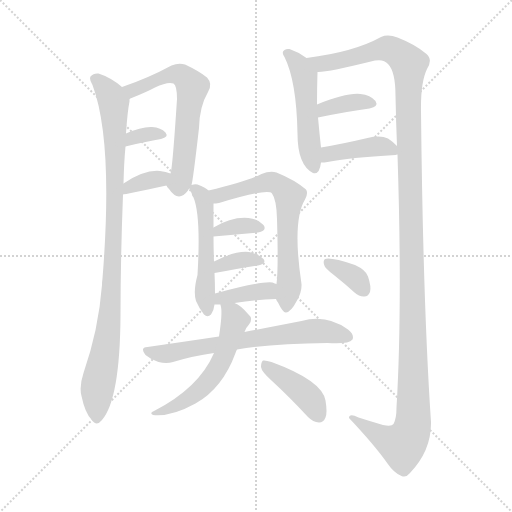
t = 0.00 s
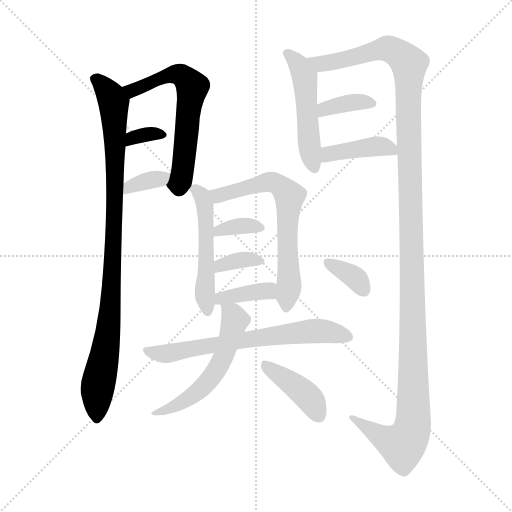
t = 2.32 s
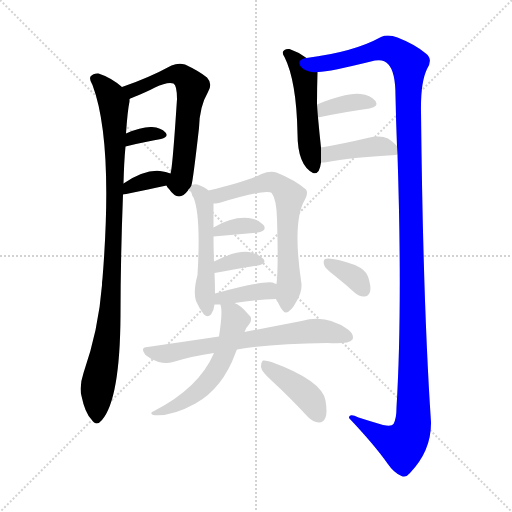
t = 4.65 s
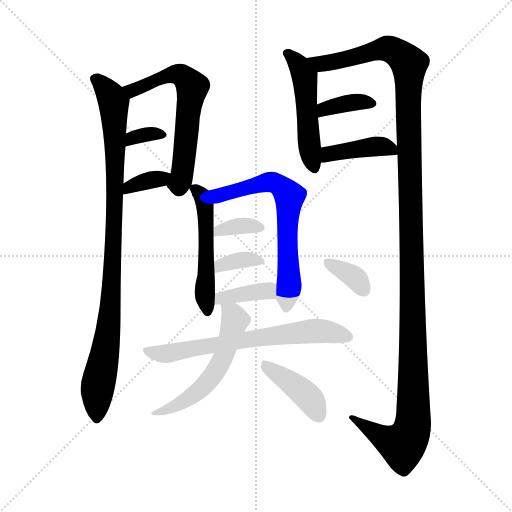
t = 6.97 s
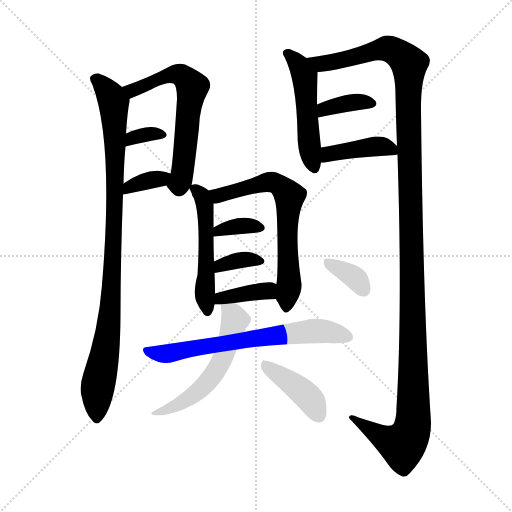
t = 9.29 s
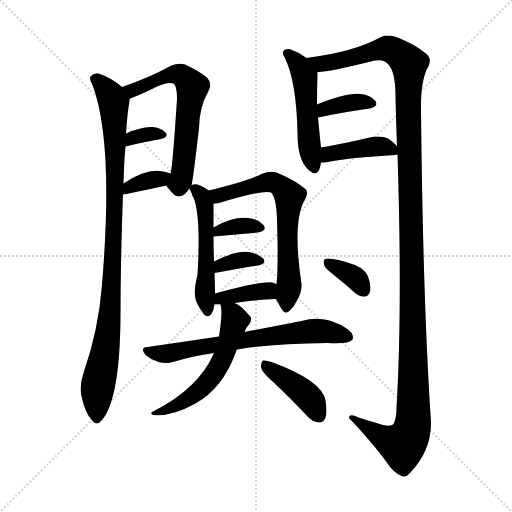
t = 11.62 s

The animated SVG that drew these frames (rendered in a browser with its animation timeline set to each time). Animation: 17 CSS @keyframes rules; one cycle of 11.62 s.

<svg version="1.1" viewBox="0 0 1024 1024" xmlns="http://www.w3.org/2000/svg">
  <g stroke="lightgray" stroke-dasharray="1,1" stroke-width="1" transform="scale(4, 4)">
    <line x1="0" y1="0" x2="256" y2="256"></line>
    <line x1="256" y1="0" x2="0" y2="256"></line>
    <line x1="128" y1="0" x2="128" y2="256"></line>
    <line x1="0" y1="128" x2="256" y2="128"></line>
  </g>
<g transform="scale(1, -1) translate(0, -900)">
   <style type="text/css">
    @keyframes keyframes0 {
      from {
       stroke: blue;
       stroke-dashoffset: 951;
       stroke-width: 128;
       }
       76% {
       animation-timing-function: step-end;
       stroke: blue;
       stroke-dashoffset: 0;
       stroke-width: 128;
       }
       to {
       stroke: black;
       stroke-width: 1024;
       }
       }
       #make-me-a-hanzi-animation-0 {
         animation: keyframes0 1.023926s both;
         animation-delay: 0.000000s;
         animation-timing-function: linear;
       }
    @keyframes keyframes1 {
      from {
       stroke: blue;
       stroke-dashoffset: 613;
       stroke-width: 128;
       }
       67% {
       animation-timing-function: step-end;
       stroke: blue;
       stroke-dashoffset: 0;
       stroke-width: 128;
       }
       to {
       stroke: black;
       stroke-width: 1024;
       }
       }
       #make-me-a-hanzi-animation-1 {
         animation: keyframes1 0.748861s both;
         animation-delay: 1.023926s;
         animation-timing-function: linear;
       }
    @keyframes keyframes2 {
      from {
       stroke: blue;
       stroke-dashoffset: 327;
       stroke-width: 128;
       }
       52% {
       animation-timing-function: step-end;
       stroke: blue;
       stroke-dashoffset: 0;
       stroke-width: 128;
       }
       to {
       stroke: black;
       stroke-width: 1024;
       }
       }
       #make-me-a-hanzi-animation-2 {
         animation: keyframes2 0.516113s both;
         animation-delay: 1.772786s;
         animation-timing-function: linear;
       }
    @keyframes keyframes3 {
      from {
       stroke: blue;
       stroke-dashoffset: 352;
       stroke-width: 128;
       }
       53% {
       animation-timing-function: step-end;
       stroke: blue;
       stroke-dashoffset: 0;
       stroke-width: 128;
       }
       to {
       stroke: black;
       stroke-width: 1024;
       }
       }
       #make-me-a-hanzi-animation-3 {
         animation: keyframes3 0.536458s both;
         animation-delay: 2.288900s;
         animation-timing-function: linear;
       }
    @keyframes keyframes4 {
      from {
       stroke: blue;
       stroke-dashoffset: 495;
       stroke-width: 128;
       }
       62% {
       animation-timing-function: step-end;
       stroke: blue;
       stroke-dashoffset: 0;
       stroke-width: 128;
       }
       to {
       stroke: black;
       stroke-width: 1024;
       }
       }
       #make-me-a-hanzi-animation-4 {
         animation: keyframes4 0.652832s both;
         animation-delay: 2.825358s;
         animation-timing-function: linear;
       }
    @keyframes keyframes5 {
      from {
       stroke: blue;
       stroke-dashoffset: 1347;
       stroke-width: 128;
       }
       81% {
       animation-timing-function: step-end;
       stroke: blue;
       stroke-dashoffset: 0;
       stroke-width: 128;
       }
       to {
       stroke: black;
       stroke-width: 1024;
       }
       }
       #make-me-a-hanzi-animation-5 {
         animation: keyframes5 1.346191s both;
         animation-delay: 3.478190s;
         animation-timing-function: linear;
       }
    @keyframes keyframes6 {
      from {
       stroke: blue;
       stroke-dashoffset: 363;
       stroke-width: 128;
       }
       54% {
       animation-timing-function: step-end;
       stroke: blue;
       stroke-dashoffset: 0;
       stroke-width: 128;
       }
       to {
       stroke: black;
       stroke-width: 1024;
       }
       }
       #make-me-a-hanzi-animation-6 {
         animation: keyframes6 0.545410s both;
         animation-delay: 4.824382s;
         animation-timing-function: linear;
       }
    @keyframes keyframes7 {
      from {
       stroke: blue;
       stroke-dashoffset: 407;
       stroke-width: 128;
       }
       57% {
       animation-timing-function: step-end;
       stroke: blue;
       stroke-dashoffset: 0;
       stroke-width: 128;
       }
       to {
       stroke: black;
       stroke-width: 1024;
       }
       }
       #make-me-a-hanzi-animation-7 {
         animation: keyframes7 0.581217s both;
         animation-delay: 5.369792s;
         animation-timing-function: linear;
       }
    @keyframes keyframes8 {
      from {
       stroke: blue;
       stroke-dashoffset: 509;
       stroke-width: 128;
       }
       62% {
       animation-timing-function: step-end;
       stroke: blue;
       stroke-dashoffset: 0;
       stroke-width: 128;
       }
       to {
       stroke: black;
       stroke-width: 1024;
       }
       }
       #make-me-a-hanzi-animation-8 {
         animation: keyframes8 0.664225s both;
         animation-delay: 5.951009s;
         animation-timing-function: linear;
       }
    @keyframes keyframes9 {
      from {
       stroke: blue;
       stroke-dashoffset: 647;
       stroke-width: 128;
       }
       68% {
       animation-timing-function: step-end;
       stroke: blue;
       stroke-dashoffset: 0;
       stroke-width: 128;
       }
       to {
       stroke: black;
       stroke-width: 1024;
       }
       }
       #make-me-a-hanzi-animation-9 {
         animation: keyframes9 0.776530s both;
         animation-delay: 6.615234s;
         animation-timing-function: linear;
       }
    @keyframes keyframes10 {
      from {
       stroke: blue;
       stroke-dashoffset: 347;
       stroke-width: 128;
       }
       53% {
       animation-timing-function: step-end;
       stroke: blue;
       stroke-dashoffset: 0;
       stroke-width: 128;
       }
       to {
       stroke: black;
       stroke-width: 1024;
       }
       }
       #make-me-a-hanzi-animation-10 {
         animation: keyframes10 0.532389s both;
         animation-delay: 7.391764s;
         animation-timing-function: linear;
       }
    @keyframes keyframes11 {
      from {
       stroke: blue;
       stroke-dashoffset: 346;
       stroke-width: 128;
       }
       53% {
       animation-timing-function: step-end;
       stroke: blue;
       stroke-dashoffset: 0;
       stroke-width: 128;
       }
       to {
       stroke: black;
       stroke-width: 1024;
       }
       }
       #make-me-a-hanzi-animation-11 {
         animation: keyframes11 0.531576s both;
         animation-delay: 7.924154s;
         animation-timing-function: linear;
       }
    @keyframes keyframes12 {
      from {
       stroke: blue;
       stroke-dashoffset: 374;
       stroke-width: 128;
       }
       55% {
       animation-timing-function: step-end;
       stroke: blue;
       stroke-dashoffset: 0;
       stroke-width: 128;
       }
       to {
       stroke: black;
       stroke-width: 1024;
       }
       }
       #make-me-a-hanzi-animation-12 {
         animation: keyframes12 0.554362s both;
         animation-delay: 8.455729s;
         animation-timing-function: linear;
       }
    @keyframes keyframes13 {
      from {
       stroke: blue;
       stroke-dashoffset: 665;
       stroke-width: 128;
       }
       68% {
       animation-timing-function: step-end;
       stroke: blue;
       stroke-dashoffset: 0;
       stroke-width: 128;
       }
       to {
       stroke: black;
       stroke-width: 1024;
       }
       }
       #make-me-a-hanzi-animation-13 {
         animation: keyframes13 0.791178s both;
         animation-delay: 9.010091s;
         animation-timing-function: linear;
       }
    @keyframes keyframes14 {
      from {
       stroke: blue;
       stroke-dashoffset: 552;
       stroke-width: 128;
       }
       64% {
       animation-timing-function: step-end;
       stroke: blue;
       stroke-dashoffset: 0;
       stroke-width: 128;
       }
       to {
       stroke: black;
       stroke-width: 1024;
       }
       }
       #make-me-a-hanzi-animation-14 {
         animation: keyframes14 0.699219s both;
         animation-delay: 9.801270s;
         animation-timing-function: linear;
       }
    @keyframes keyframes15 {
      from {
       stroke: blue;
       stroke-dashoffset: 408;
       stroke-width: 128;
       }
       57% {
       animation-timing-function: step-end;
       stroke: blue;
       stroke-dashoffset: 0;
       stroke-width: 128;
       }
       to {
       stroke: black;
       stroke-width: 1024;
       }
       }
       #make-me-a-hanzi-animation-15 {
         animation: keyframes15 0.582031s both;
         animation-delay: 10.500488s;
         animation-timing-function: linear;
       }
    @keyframes keyframes16 {
      from {
       stroke: blue;
       stroke-dashoffset: 346;
       stroke-width: 128;
       }
       53% {
       animation-timing-function: step-end;
       stroke: blue;
       stroke-dashoffset: 0;
       stroke-width: 128;
       }
       to {
       stroke: black;
       stroke-width: 1024;
       }
       }
       #make-me-a-hanzi-animation-16 {
         animation: keyframes16 0.531576s both;
         animation-delay: 11.082520s;
         animation-timing-function: linear;
       }
</style>
<path d="M 244.0 726.0 Q 222.0 745.0 197.0 753.0 Q 187.0 754.0 181.0 747.0 Q 178.0 741.0 185.0 730.0 Q 227.0 618.0 205.0 343.0 Q 204.0 337.0 204.0 330.0 Q 197.0 240.0 167.0 154.0 Q 158.0 127.0 163.0 108.0 Q 170.0 74.0 183.0 61.0 Q 193.0 46.0 204.0 60.0 Q 240.0 102.0 241.0 269.0 Q 241.0 380.0 246.0 511.0 L 247.0 533.0 Q 248.0 576.0 251.0 607.0 L 252.0 633.0 Q 255.0 678.0 259.0 697.0 Q 259.0 700.0 259.0 702.0 C 260.0 714.0 260.0 714.0 244.0 726.0 Z" fill="lightgray"></path> 
<path d="M 383.0 530.0 Q 386.0 539.0 398.0 644.0 Q 399.0 687.0 416.0 716.0 Q 426.0 732.0 414.0 745.0 Q 398.0 758.0 370.0 771.0 Q 357.0 775.0 343.0 769.0 Q 297.0 744.0 244.0 726.0 C 216.0 716.0 232.0 690.0 259.0 702.0 Q 260.0 703.0 268.0 706.0 Q 293.0 716.0 310.0 725.0 Q 335.0 737.0 347.0 733.0 Q 354.0 729.0 354.0 702.0 Q 345.0 563.0 341.0 553.0 C 336.0 525.0 330.0 533.0 333.0 529.0 Q 334.0 526.0 338.0 522.0 Q 357.0 494.0 376.0 519.0 Q 377.0 522.0 379.0 523.0 C 382.0 527.0 382.0 527.0 383.0 530.0 Z" fill="lightgray"></path> 
<path d="M 251.0 607.0 Q 291.0 617.0 322.0 622.0 Q 338.0 626.0 331.0 635.0 Q 322.0 645.0 304.0 646.0 Q 283.0 647.0 252.0 633.0 C 225.0 621.0 222.0 600.0 251.0 607.0 Z" fill="lightgray"></path> 
<path d="M 246.0 511.0 Q 249.0 511.0 333.0 529.0 C 362.0 535.0 369.0 542.0 341.0 553.0 Q 332.0 557.0 320.0 558.0 Q 289.0 561.0 247.0 533.0 C 222.0 517.0 216.0 506.0 246.0 511.0 Z" fill="lightgray"></path> 
<path d="M 613.0 784.0 Q 597.0 796.0 579.0 802.0 Q 573.0 803.0 569.0 800.0 Q 562.0 796.0 569.0 786.0 Q 593.0 738.0 595.0 633.0 Q 595.0 570.0 626.0 554.0 Q 639.0 550.0 642.0 575.0 L 642.0 605.0 Q 639.0 632.0 636.0 665.0 L 634.0 691.0 Q 634.0 724.0 635.0 756.0 C 635.0 768.0 635.0 768.0 613.0 784.0 Z" fill="lightgray"></path> 
<path d="M 795.0 591.0 Q 805.0 284.0 793.0 85.0 Q 793.0 63.0 787.0 52.0 Q 783.0 46.0 766.0 50.0 Q 742.0 57.0 717.0 65.0 Q 698.0 74.0 698.0 64.0 Q 749.0 10.0 775.0 -27.0 Q 788.0 -46.0 803.0 -52.0 Q 812.0 -56.0 820.0 -46.0 Q 863.0 -1.0 862.0 56.0 Q 846.0 293.0 842.0 677.0 Q 841.0 735.0 854.0 762.0 Q 866.0 781.0 853.0 792.0 Q 831.0 811.0 795.0 825.0 Q 776.0 832.0 762.0 826.0 Q 708.0 796.0 613.0 784.0 C 583.0 780.0 605.0 752.0 635.0 756.0 Q 653.0 755.0 750.0 779.0 Q 768.0 782.0 776.0 772.0 Q 791.0 757.0 791.0 708.0 Q 792.0 657.0 794.0 608.0 L 795.0 591.0 Z" fill="lightgray"></path> 
<path d="M 636.0 665.0 Q 694.0 677.0 739.0 683.0 Q 758.0 687.0 751.0 698.0 Q 741.0 710.0 721.0 712.0 Q 693.0 715.0 634.0 691.0 C 606.0 680.0 607.0 659.0 636.0 665.0 Z" fill="lightgray"></path> 
<path d="M 642.0 575.0 Q 649.0 575.0 655.0 576.0 Q 698.0 585.0 791.0 590.0 Q 792.0 591.0 795.0 591.0 C 808.0 594.0 808.0 594.0 794.0 608.0 Q 788.0 615.0 776.0 623.0 Q 761.0 630.0 735.0 624.0 Q 684.0 612.0 642.0 605.0 C 612.0 600.0 612.0 574.0 642.0 575.0 Z" fill="lightgray"></path> 
<path d="M 417.0 519.0 Q 411.0 525.0 395.0 531.0 Q 389.0 532.0 383.0 530.0 C 376.0 529.0 376.0 529.0 379.0 523.0 Q 379.0 522.0 381.0 519.0 Q 382.0 516.0 384.0 512.0 Q 383.0 509.0 387.0 505.0 Q 402.0 469.0 395.0 350.0 Q 386.0 317.0 392.0 298.0 Q 399.0 282.0 408.0 271.0 Q 415.0 264.0 422.0 271.0 Q 428.0 280.0 429.0 291.0 L 430.0 313.0 Q 430.0 334.0 429.0 354.0 L 428.0 377.0 Q 427.0 405.0 427.0 427.0 L 427.0 445.0 Q 427.0 487.0 427.0 493.0 C 427.0 512.0 427.0 512.0 417.0 519.0 Z" fill="lightgray"></path> 
<path d="M 552.0 302.0 Q 553.0 299.0 556.0 295.0 Q 566.0 274.0 572.0 275.0 Q 582.0 276.0 594.0 299.0 Q 604.0 317.0 603.0 332.0 Q 584.0 458.0 610.0 501.0 Q 617.0 514.0 612.0 521.0 Q 590.0 540.0 553.0 555.0 Q 540.0 559.0 523.0 552.0 Q 493.0 537.0 417.0 519.0 C 388.0 512.0 397.0 489.0 427.0 493.0 Q 431.0 493.0 438.0 494.0 Q 537.0 524.0 544.0 513.0 Q 553.0 501.0 554.0 462.0 Q 557.0 362.0 553.0 332.0 L 552.0 302.0 Z" fill="lightgray"></path> 
<path d="M 427.0 427.0 L 516.0 435.0 Q 535.0 439.0 527.0 450.0 Q 517.0 462.0 497.0 464.0 Q 464.0 467.0 427.0 445.0 C 401.0 430.0 397.0 424.0 427.0 427.0 Z" fill="lightgray"></path> 
<path d="M 429.0 354.0 Q 478.0 363.0 516.0 369.0 Q 534.0 373.0 527.0 382.0 Q 518.0 392.0 498.0 396.0 Q 471.0 399.0 428.0 377.0 C 401.0 363.0 399.0 349.0 429.0 354.0 Z" fill="lightgray"></path> 
<path d="M 469.0 294.0 Q 512.0 301.0 552.0 302.0 C 582.0 303.0 581.0 322.0 553.0 332.0 Q 550.0 333.0 545.0 335.0 Q 521.0 338.0 430.0 313.0 C 401.0 305.0 399.0 291.0 429.0 291.0 L 441.0 291.0 L 469.0 294.0 Z" fill="lightgray"></path> 
<path d="M 438.0 227.0 Q 371.0 217.0 295.0 206.0 Q 279.0 205.0 291.0 190.0 Q 303.0 180.0 317.0 176.0 Q 333.0 172.0 346.0 176.0 Q 385.0 188.0 428.0 194.0 L 474.0 201.0 Q 544.0 213.0 655.0 214.0 Q 697.0 211.0 705.0 221.0 Q 709.0 231.0 696.0 241.0 Q 653.0 272.0 603.0 258.0 Q 557.0 249.0 489.0 236.0 L 438.0 227.0 Z" fill="lightgray"></path> 
<path d="M 441.0 291.0 Q 441.0 290.0 442.0 286.0 Q 445.0 273.0 438.0 227.0 L 428.0 194.0 Q 398.0 124.0 308.0 78.0 Q 298.0 74.0 306.0 70.0 Q 342.0 66.0 391.0 93.0 Q 445.0 123.0 471.0 194.0 Q 472.0 198.0 474.0 201.0 L 489.0 236.0 Q 492.0 245.0 498.0 251.0 Q 507.0 263.0 497.0 271.0 Q 481.0 290.0 469.0 294.0 C 442.0 308.0 438.0 310.0 441.0 291.0 Z" fill="lightgray"></path> 
<path d="M 543.0 139.0 Q 579.0 106.0 616.0 66.0 Q 626.0 56.0 638.0 55.0 Q 647.0 55.0 651.0 65.0 Q 655.0 75.0 651.0 99.0 Q 644.0 139.0 543.0 176.0 Q 531.0 180.0 526.0 179.0 Q 522.0 176.0 522.0 166.0 Q 523.0 157.0 543.0 139.0 Z" fill="lightgray"></path> 
<path d="M 669.0 349.0 Q 688.0 334.0 709.0 315.0 Q 719.0 306.0 729.0 307.0 Q 736.0 307.0 740.0 316.0 Q 743.0 326.0 736.0 347.0 Q 732.0 360.0 710.0 370.0 Q 662.0 386.0 650.0 382.0 Q 646.0 379.0 648.0 371.0 Q 649.0 364.0 669.0 349.0 Z" fill="lightgray"></path> 
      <clipPath id="make-me-a-hanzi-clip-0">
      <path d="M 244.0 726.0 Q 222.0 745.0 197.0 753.0 Q 187.0 754.0 181.0 747.0 Q 178.0 741.0 185.0 730.0 Q 227.0 618.0 205.0 343.0 Q 204.0 337.0 204.0 330.0 Q 197.0 240.0 167.0 154.0 Q 158.0 127.0 163.0 108.0 Q 170.0 74.0 183.0 61.0 Q 193.0 46.0 204.0 60.0 Q 240.0 102.0 241.0 269.0 Q 241.0 380.0 246.0 511.0 L 247.0 533.0 Q 248.0 576.0 251.0 607.0 L 252.0 633.0 Q 255.0 678.0 259.0 697.0 Q 259.0 700.0 259.0 702.0 C 260.0 714.0 260.0 714.0 244.0 726.0 Z" fill="lightgray"></path>
      </clipPath>
      <path clip-path="url(#make-me-a-hanzi-clip-0)" d="M 189.0 743.0 L 224.0 702.0 L 230.0 643.0 L 230.0 487.0 L 219.0 258.0 L 195.0 126.0 L 194.0 64.0 " fill="none" id="make-me-a-hanzi-animation-0" stroke-dasharray="823 1646" stroke-linecap="round"></path>

      <clipPath id="make-me-a-hanzi-clip-1">
      <path d="M 383.0 530.0 Q 386.0 539.0 398.0 644.0 Q 399.0 687.0 416.0 716.0 Q 426.0 732.0 414.0 745.0 Q 398.0 758.0 370.0 771.0 Q 357.0 775.0 343.0 769.0 Q 297.0 744.0 244.0 726.0 C 216.0 716.0 232.0 690.0 259.0 702.0 Q 260.0 703.0 268.0 706.0 Q 293.0 716.0 310.0 725.0 Q 335.0 737.0 347.0 733.0 Q 354.0 729.0 354.0 702.0 Q 345.0 563.0 341.0 553.0 C 336.0 525.0 330.0 533.0 333.0 529.0 Q 334.0 526.0 338.0 522.0 Q 357.0 494.0 376.0 519.0 Q 377.0 522.0 379.0 523.0 C 382.0 527.0 382.0 527.0 383.0 530.0 Z" fill="lightgray"></path>
      </clipPath>
      <path clip-path="url(#make-me-a-hanzi-clip-1)" d="M 253.0 723.0 L 264.0 719.0 L 329.0 747.0 L 355.0 752.0 L 383.0 729.0 L 364.0 549.0 L 358.0 533.0 L 344.0 532.0 " fill="none" id="make-me-a-hanzi-animation-1" stroke-dasharray="485 970" stroke-linecap="round"></path>

      <clipPath id="make-me-a-hanzi-clip-2">
      <path d="M 251.0 607.0 Q 291.0 617.0 322.0 622.0 Q 338.0 626.0 331.0 635.0 Q 322.0 645.0 304.0 646.0 Q 283.0 647.0 252.0 633.0 C 225.0 621.0 222.0 600.0 251.0 607.0 Z" fill="lightgray"></path>
      </clipPath>
      <path clip-path="url(#make-me-a-hanzi-clip-2)" d="M 258.0 613.0 L 265.0 625.0 L 278.0 629.0 L 321.0 632.0 " fill="none" id="make-me-a-hanzi-animation-2" stroke-dasharray="199 398" stroke-linecap="round"></path>

      <clipPath id="make-me-a-hanzi-clip-3">
      <path d="M 246.0 511.0 Q 249.0 511.0 333.0 529.0 C 362.0 535.0 369.0 542.0 341.0 553.0 Q 332.0 557.0 320.0 558.0 Q 289.0 561.0 247.0 533.0 C 222.0 517.0 216.0 506.0 246.0 511.0 Z" fill="lightgray"></path>
      </clipPath>
      <path clip-path="url(#make-me-a-hanzi-clip-3)" d="M 247.0 516.0 L 260.0 527.0 L 303.0 541.0 L 319.0 540.0 L 334.0 549.0 " fill="none" id="make-me-a-hanzi-animation-3" stroke-dasharray="224 448" stroke-linecap="round"></path>

      <clipPath id="make-me-a-hanzi-clip-4">
      <path d="M 613.0 784.0 Q 597.0 796.0 579.0 802.0 Q 573.0 803.0 569.0 800.0 Q 562.0 796.0 569.0 786.0 Q 593.0 738.0 595.0 633.0 Q 595.0 570.0 626.0 554.0 Q 639.0 550.0 642.0 575.0 L 642.0 605.0 Q 639.0 632.0 636.0 665.0 L 634.0 691.0 Q 634.0 724.0 635.0 756.0 C 635.0 768.0 635.0 768.0 613.0 784.0 Z" fill="lightgray"></path>
      </clipPath>
      <path clip-path="url(#make-me-a-hanzi-clip-4)" d="M 576.0 793.0 L 597.0 772.0 L 609.0 747.0 L 620.0 595.0 L 628.0 567.0 " fill="none" id="make-me-a-hanzi-animation-4" stroke-dasharray="367 734" stroke-linecap="round"></path>

      <clipPath id="make-me-a-hanzi-clip-5">
      <path d="M 795.0 591.0 Q 805.0 284.0 793.0 85.0 Q 793.0 63.0 787.0 52.0 Q 783.0 46.0 766.0 50.0 Q 742.0 57.0 717.0 65.0 Q 698.0 74.0 698.0 64.0 Q 749.0 10.0 775.0 -27.0 Q 788.0 -46.0 803.0 -52.0 Q 812.0 -56.0 820.0 -46.0 Q 863.0 -1.0 862.0 56.0 Q 846.0 293.0 842.0 677.0 Q 841.0 735.0 854.0 762.0 Q 866.0 781.0 853.0 792.0 Q 831.0 811.0 795.0 825.0 Q 776.0 832.0 762.0 826.0 Q 708.0 796.0 613.0 784.0 C 583.0 780.0 605.0 752.0 635.0 756.0 Q 653.0 755.0 750.0 779.0 Q 768.0 782.0 776.0 772.0 Q 791.0 757.0 791.0 708.0 Q 792.0 657.0 794.0 608.0 L 795.0 591.0 Z" fill="lightgray"></path>
      </clipPath>
      <path clip-path="url(#make-me-a-hanzi-clip-5)" d="M 622.0 784.0 L 631.0 776.0 L 652.0 773.0 L 777.0 803.0 L 804.0 787.0 L 818.0 770.0 L 826.0 49.0 L 819.0 27.0 L 803.0 10.0 L 766.0 24.0 L 707.0 60.0 " fill="none" id="make-me-a-hanzi-animation-5" stroke-dasharray="1219 2438" stroke-linecap="round"></path>

      <clipPath id="make-me-a-hanzi-clip-6">
      <path d="M 636.0 665.0 Q 694.0 677.0 739.0 683.0 Q 758.0 687.0 751.0 698.0 Q 741.0 710.0 721.0 712.0 Q 693.0 715.0 634.0 691.0 C 606.0 680.0 607.0 659.0 636.0 665.0 Z" fill="lightgray"></path>
      </clipPath>
      <path clip-path="url(#make-me-a-hanzi-clip-6)" d="M 643.0 672.0 L 649.0 683.0 L 666.0 688.0 L 724.0 697.0 L 742.0 693.0 " fill="none" id="make-me-a-hanzi-animation-6" stroke-dasharray="235 470" stroke-linecap="round"></path>

      <clipPath id="make-me-a-hanzi-clip-7">
      <path d="M 642.0 575.0 Q 649.0 575.0 655.0 576.0 Q 698.0 585.0 791.0 590.0 Q 792.0 591.0 795.0 591.0 C 808.0 594.0 808.0 594.0 794.0 608.0 Q 788.0 615.0 776.0 623.0 Q 761.0 630.0 735.0 624.0 Q 684.0 612.0 642.0 605.0 C 612.0 600.0 612.0 574.0 642.0 575.0 Z" fill="lightgray"></path>
      </clipPath>
      <path clip-path="url(#make-me-a-hanzi-clip-7)" d="M 648.0 583.0 L 666.0 594.0 L 746.0 607.0 L 772.0 606.0 L 792.0 595.0 " fill="none" id="make-me-a-hanzi-animation-7" stroke-dasharray="279 558" stroke-linecap="round"></path>

      <clipPath id="make-me-a-hanzi-clip-8">
      <path d="M 417.0 519.0 Q 411.0 525.0 395.0 531.0 Q 389.0 532.0 383.0 530.0 C 376.0 529.0 376.0 529.0 379.0 523.0 Q 379.0 522.0 381.0 519.0 Q 382.0 516.0 384.0 512.0 Q 383.0 509.0 387.0 505.0 Q 402.0 469.0 395.0 350.0 Q 386.0 317.0 392.0 298.0 Q 399.0 282.0 408.0 271.0 Q 415.0 264.0 422.0 271.0 Q 428.0 280.0 429.0 291.0 L 430.0 313.0 Q 430.0 334.0 429.0 354.0 L 428.0 377.0 Q 427.0 405.0 427.0 427.0 L 427.0 445.0 Q 427.0 487.0 427.0 493.0 C 427.0 512.0 427.0 512.0 417.0 519.0 Z" fill="lightgray"></path>
      </clipPath>
      <path clip-path="url(#make-me-a-hanzi-clip-8)" d="M 386.0 524.0 L 404.0 507.0 L 410.0 490.0 L 410.0 307.0 L 415.0 280.0 " fill="none" id="make-me-a-hanzi-animation-8" stroke-dasharray="381 762" stroke-linecap="round"></path>

      <clipPath id="make-me-a-hanzi-clip-9">
      <path d="M 552.0 302.0 Q 553.0 299.0 556.0 295.0 Q 566.0 274.0 572.0 275.0 Q 582.0 276.0 594.0 299.0 Q 604.0 317.0 603.0 332.0 Q 584.0 458.0 610.0 501.0 Q 617.0 514.0 612.0 521.0 Q 590.0 540.0 553.0 555.0 Q 540.0 559.0 523.0 552.0 Q 493.0 537.0 417.0 519.0 C 388.0 512.0 397.0 489.0 427.0 493.0 Q 431.0 493.0 438.0 494.0 Q 537.0 524.0 544.0 513.0 Q 553.0 501.0 554.0 462.0 Q 557.0 362.0 553.0 332.0 L 552.0 302.0 Z" fill="lightgray"></path>
      </clipPath>
      <path clip-path="url(#make-me-a-hanzi-clip-9)" d="M 429.0 516.0 L 448.0 509.0 L 544.0 536.0 L 564.0 526.0 L 579.0 508.0 L 574.0 412.0 L 579.0 340.0 L 572.0 283.0 " fill="none" id="make-me-a-hanzi-animation-9" stroke-dasharray="519 1038" stroke-linecap="round"></path>

      <clipPath id="make-me-a-hanzi-clip-10">
      <path d="M 427.0 427.0 L 516.0 435.0 Q 535.0 439.0 527.0 450.0 Q 517.0 462.0 497.0 464.0 Q 464.0 467.0 427.0 445.0 C 401.0 430.0 397.0 424.0 427.0 427.0 Z" fill="lightgray"></path>
      </clipPath>
      <path clip-path="url(#make-me-a-hanzi-clip-10)" d="M 434.0 432.0 L 439.0 441.0 L 467.0 447.0 L 519.0 444.0 " fill="none" id="make-me-a-hanzi-animation-10" stroke-dasharray="219 438" stroke-linecap="round"></path>

      <clipPath id="make-me-a-hanzi-clip-11">
      <path d="M 429.0 354.0 Q 478.0 363.0 516.0 369.0 Q 534.0 373.0 527.0 382.0 Q 518.0 392.0 498.0 396.0 Q 471.0 399.0 428.0 377.0 C 401.0 363.0 399.0 349.0 429.0 354.0 Z" fill="lightgray"></path>
      </clipPath>
      <path clip-path="url(#make-me-a-hanzi-clip-11)" d="M 436.0 360.0 L 442.0 371.0 L 471.0 378.0 L 519.0 377.0 " fill="none" id="make-me-a-hanzi-animation-11" stroke-dasharray="218 436" stroke-linecap="round"></path>

      <clipPath id="make-me-a-hanzi-clip-12">
      <path d="M 469.0 294.0 Q 512.0 301.0 552.0 302.0 C 582.0 303.0 581.0 322.0 553.0 332.0 Q 550.0 333.0 545.0 335.0 Q 521.0 338.0 430.0 313.0 C 401.0 305.0 399.0 291.0 429.0 291.0 L 441.0 291.0 L 469.0 294.0 Z" fill="lightgray"></path>
      </clipPath>
      <path clip-path="url(#make-me-a-hanzi-clip-12)" d="M 435.0 296.0 L 444.0 306.0 L 531.0 317.0 L 546.0 325.0 " fill="none" id="make-me-a-hanzi-animation-12" stroke-dasharray="246 492" stroke-linecap="round"></path>

      <clipPath id="make-me-a-hanzi-clip-13">
      <path d="M 438.0 227.0 Q 371.0 217.0 295.0 206.0 Q 279.0 205.0 291.0 190.0 Q 303.0 180.0 317.0 176.0 Q 333.0 172.0 346.0 176.0 Q 385.0 188.0 428.0 194.0 L 474.0 201.0 Q 544.0 213.0 655.0 214.0 Q 697.0 211.0 705.0 221.0 Q 709.0 231.0 696.0 241.0 Q 653.0 272.0 603.0 258.0 Q 557.0 249.0 489.0 236.0 L 438.0 227.0 Z" fill="lightgray"></path>
      </clipPath>
      <path clip-path="url(#make-me-a-hanzi-clip-13)" d="M 293.0 198.0 L 327.0 192.0 L 616.0 237.0 L 653.0 237.0 L 697.0 226.0 " fill="none" id="make-me-a-hanzi-animation-13" stroke-dasharray="537 1074" stroke-linecap="round"></path>

      <clipPath id="make-me-a-hanzi-clip-14">
      <path d="M 441.0 291.0 Q 441.0 290.0 442.0 286.0 Q 445.0 273.0 438.0 227.0 L 428.0 194.0 Q 398.0 124.0 308.0 78.0 Q 298.0 74.0 306.0 70.0 Q 342.0 66.0 391.0 93.0 Q 445.0 123.0 471.0 194.0 Q 472.0 198.0 474.0 201.0 L 489.0 236.0 Q 492.0 245.0 498.0 251.0 Q 507.0 263.0 497.0 271.0 Q 481.0 290.0 469.0 294.0 C 442.0 308.0 438.0 310.0 441.0 291.0 Z" fill="lightgray"></path>
      </clipPath>
      <path clip-path="url(#make-me-a-hanzi-clip-14)" d="M 448.0 290.0 L 470.0 260.0 L 431.0 156.0 L 376.0 102.0 L 312.0 73.0 " fill="none" id="make-me-a-hanzi-animation-14" stroke-dasharray="424 848" stroke-linecap="round"></path>

      <clipPath id="make-me-a-hanzi-clip-15">
      <path d="M 543.0 139.0 Q 579.0 106.0 616.0 66.0 Q 626.0 56.0 638.0 55.0 Q 647.0 55.0 651.0 65.0 Q 655.0 75.0 651.0 99.0 Q 644.0 139.0 543.0 176.0 Q 531.0 180.0 526.0 179.0 Q 522.0 176.0 522.0 166.0 Q 523.0 157.0 543.0 139.0 Z" fill="lightgray"></path>
      </clipPath>
      <path clip-path="url(#make-me-a-hanzi-clip-15)" d="M 529.0 171.0 L 605.0 117.0 L 625.0 96.0 L 638.0 69.0 " fill="none" id="make-me-a-hanzi-animation-15" stroke-dasharray="280 560" stroke-linecap="round"></path>

      <clipPath id="make-me-a-hanzi-clip-16">
      <path d="M 669.0 349.0 Q 688.0 334.0 709.0 315.0 Q 719.0 306.0 729.0 307.0 Q 736.0 307.0 740.0 316.0 Q 743.0 326.0 736.0 347.0 Q 732.0 360.0 710.0 370.0 Q 662.0 386.0 650.0 382.0 Q 646.0 379.0 648.0 371.0 Q 649.0 364.0 669.0 349.0 Z" fill="lightgray"></path>
      </clipPath>
      <path clip-path="url(#make-me-a-hanzi-clip-16)" d="M 655.0 375.0 L 694.0 356.0 L 726.0 322.0 " fill="none" id="make-me-a-hanzi-animation-16" stroke-dasharray="218 436" stroke-linecap="round"></path>

</g>
</svg>
